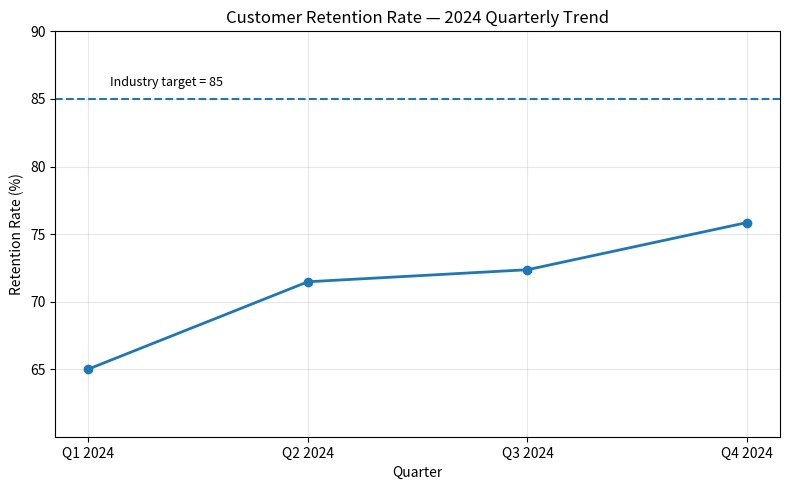

The script that saved this image: (Note: this script raises an exception after producing the figure.)

# analysis/retention_analysis.py
# Python 3.8+ recommended
import os
import math
import matplotlib.pyplot as plt

# --- Data (quarterly retention rates for 2024) ---
quarters = ["Q1 2024", "Q2 2024", "Q3 2024", "Q4 2024"]
retention = [65.02, 71.48, 72.37, 75.86]

# --- Calculations ---
avg_retention = sum(retention) / len(retention)
avg_retention_rounded = round(avg_retention, 2)

# Print summary
print("Quarterly retention rates:", list(zip(quarters, retention)))
print("Computed average retention:", avg_retention_rounded)

# --- Visualization ---
plt.figure(figsize=(8,5))
plt.plot(quarters, retention, marker='o', linewidth=2)
plt.axhline(85, linestyle='--', linewidth=1.5)   # industry benchmark
plt.text(0.1, 85 + 0.7, "Industry target = 85", fontsize=9, va='bottom')
plt.ylim(min(retention) - 5, max(85, max(retention)) + 5)
plt.title("Customer Retention Rate — 2024 Quarterly Trend")
plt.xlabel("Quarter")
plt.ylabel("Retention Rate (%)")
plt.grid(True, alpha=0.3)
plt.tight_layout()

# Save plot
out_dir = os.path.join(os.path.dirname(__file__), "out")
os.makedirs(out_dir, exist_ok=True)
plot_path = os.path.join(out_dir, "retention_plot.png")
plt.savefig(plot_path, dpi=150)
print("Saved chart to:", plot_path)
plt.close()

# --- Additional simple metric: gap to target ---
industry_target = 85
gap = industry_target - avg_retention
print(f"Average retention: {avg_retention_rounded} (target gap: {gap:.2f} percentage points)")

# Optional: Save summary to a small text file for including in PR
summary_path = os.path.join(out_dir, "summary.txt")
with open(summary_path, "w") as f:
    f.write(f"Average retention (2024): {avg_retention_rounded}\n")
    f.write(f"Industry target: {industry_target}\n")
    f.write(f"Gap to target: {gap:.2f}\n")
print("Saved summary to:", summary_path)
